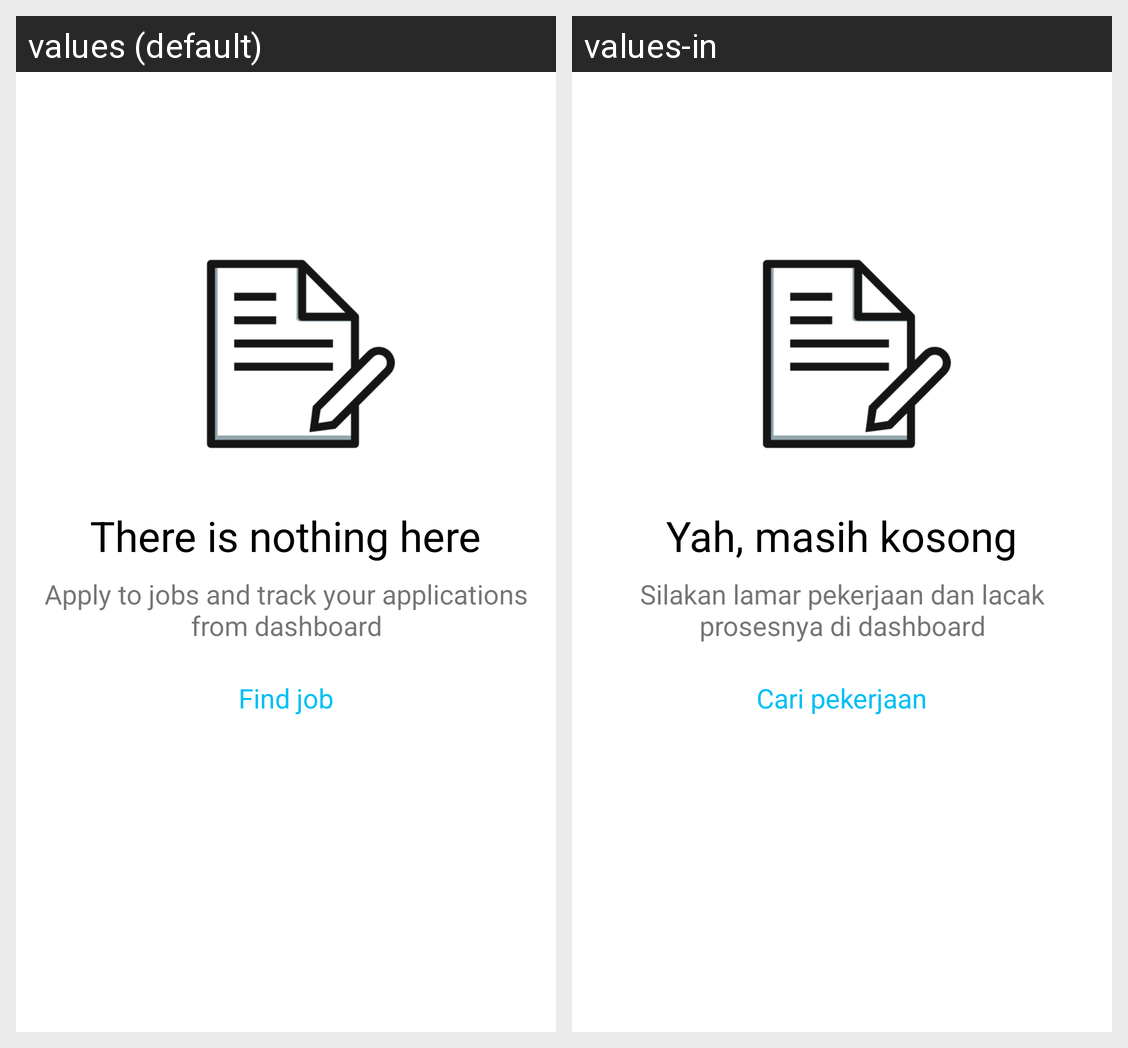

Strings drawn on this Android screen and how each of the app's shown locales translates them:
Android screen res/layout/empty_state.xml rendered under 2 locales, left to right: values (default), values-in. Device: Nexus 5 (rendered at 1080×1920; each locale shown at half size, 540×960, under a caption strip naming it); theme AppTheme.
Strings drawn on this screen, with the default value and each locale's value (text and hints the layout hard-codes, and strings that could not be matched under every locale, appear in the picture but are not listed):

there_is_nothing_here
  values: There is nothing here
  values-in: Yah, masih kosong

apply_to_jobs_and_track_your_applications_from_dashboard
  values: Apply to jobs and track your applications from dashboard
  values-in: Silakan lamar pekerjaan dan lacak prosesnya di dashboard

find_job
  values: Find job
  values-in: Cari pekerjaan
